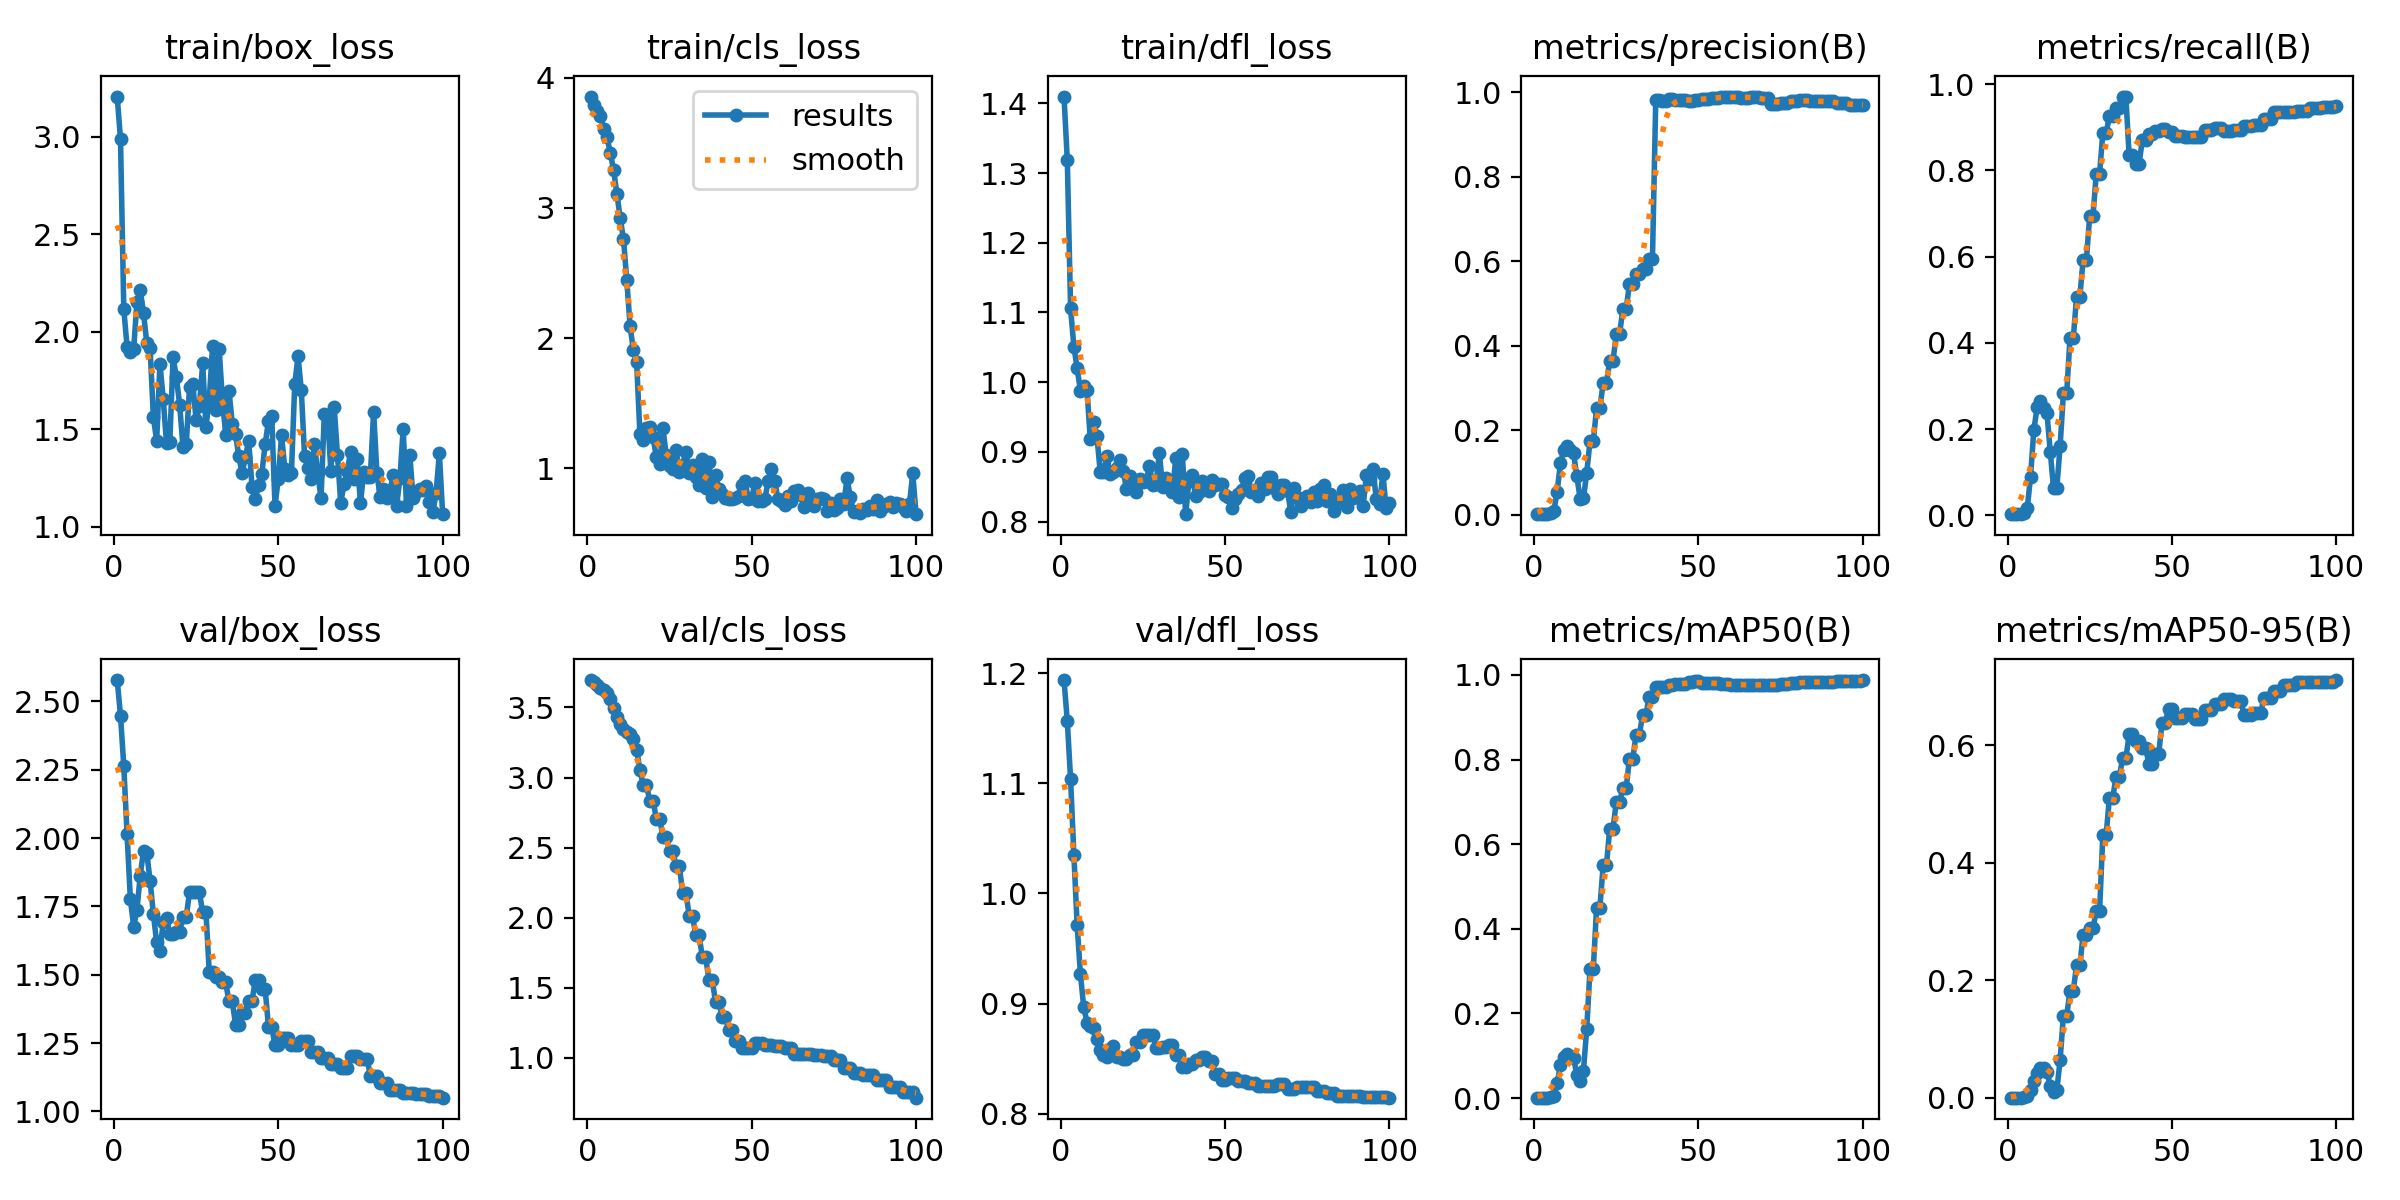

Values plotted in this chart, from the file beside it:
epoch, time, train/box_loss, train/cls_loss, train/dfl_loss, metrics/precision(B), metrics/recall(B), metrics/mAP50(B), metrics/mAP50-95(B), val/box_loss, val/cls_loss, val/dfl_loss, lr/pg0, lr/pg1, lr/pg2
1, 7.25, 3.205, 3.856, 1.41, 0.00167, 0.00271, 0.00093, 0.00043, 2.578, 3.695, 1.194, 0, 0, 0
2, 13.74, 2.985, 3.788, 1.319, 0.00167, 0.00271, 0.00091, 0.00052, 2.448, 3.682, 1.156, 1.9802e-05, 1.9802e-05, 1.9802e-05
3, 20.02, 2.116, 3.748, 1.106, 0.00167, 0.00271, 0.00096, 0.00057, 2.264, 3.662, 1.103, 3.9208e-05, 3.9208e-05, 3.9208e-05
4, 26.85, 1.922, 3.703, 1.051, 0.00167, 0.00271, 0.00101, 0.00058, 2.014, 3.641, 1.035, 5.8218e-05, 5.8218e-05, 5.8218e-05
5, 33.19, 1.898, 3.603, 1.02, 0.00333, 0.00542, 0.00192, 0.00075, 1.777, 3.622, 0.9711, 7.6832e-05, 7.6832e-05, 7.6832e-05
6, 40, 1.909, 3.542, 0.9873, 0.01, 0.01626, 0.0058, 0.00259, 1.676, 3.603, 0.9265, 9.505e-05, 9.505e-05, 9.505e-05
7, 45.87, 2.155, 3.42, 0.9949, 0.055, 0.08943, 0.03488, 0.01306, 1.736, 3.558, 0.8966, 0.0001129, 0.0001129, 0.0001129
8, 55.32, 2.214, 3.291, 0.9881, 0.1217, 0.1978, 0.07726, 0.02922, 1.863, 3.493, 0.8828, 0.0001303, 0.0001303, 0.0001303
9, 62.41, 2.094, 3.107, 0.9178, 0.1542, 0.2507, 0.0973, 0.04228, 1.954, 3.431, 0.8799, 0.0001473, 0.0001473, 0.0001473
10, 69.04, 1.943, 2.922, 0.9424, 0.1625, 0.2642, 0.1044, 0.05012, 1.947, 3.384, 0.8778, 0.000164, 0.000164, 0.000164
11, 75.75, 1.917, 2.76, 0.9231, 0.1525, 0.248, 0.09942, 0.05019, 1.843, 3.348, 0.8677, 0.0001802, 0.0001802, 0.0001802
12, 81.67, 1.564, 2.446, 0.8717, 0.1458, 0.2371, 0.09448, 0.04491, 1.722, 3.322, 0.8581, 0.000196, 0.000196, 0.000196
13, 87.18, 1.439, 2.096, 0.8704, 0.09083, 0.1477, 0.05417, 0.02022, 1.619, 3.312, 0.8533, 0.0002115, 0.0002115, 0.0002115
14, 93.19, 1.836, 1.905, 0.8944, 0.03833, 0.06233, 0.04065, 0.00928, 1.586, 3.278, 0.8512, 0.0002265, 0.0002265, 0.0002265
15, 98.97, 1.654, 1.814, 0.8687, 0.03917, 0.06369, 0.06441, 0.01302, 1.693, 3.197, 0.8591, 0.0002412, 0.0002412, 0.0002412
16, 104.4, 1.428, 1.265, 0.8708, 0.09917, 0.1613, 0.1633, 0.06472, 1.709, 3.057, 0.8614, 0.0002555, 0.0002555, 0.0002555
17, 112.3, 1.436, 1.217, 0.8762, 0.1742, 0.2832, 0.3049, 0.1402, 1.647, 2.945, 0.8516, 0.0002693, 0.0002693, 0.0002693
18, 118.1, 1.868, 1.308, 0.8877, 0.1742, 0.2832, 0.3049, 0.1402, 1.647, 2.945, 0.8516, 0.0002828, 0.0002828, 0.0002828
19, 125.7, 1.766, 1.319, 0.8722, 0.2525, 0.4106, 0.4499, 0.1819, 1.657, 2.835, 0.8501, 0.0002958, 0.0002958, 0.0002958
20, 133.4, 1.626, 1.238, 0.8473, 0.2525, 0.4106, 0.4499, 0.1819, 1.657, 2.835, 0.8501, 0.0003085, 0.0003085, 0.0003085
21, 139.3, 1.409, 1.083, 0.8659, 0.3117, 0.5068, 0.5497, 0.2262, 1.713, 2.706, 0.8531, 0.0003208, 0.0003208, 0.0003208
22, 145.1, 1.422, 1.033, 0.8509, 0.3117, 0.5068, 0.5497, 0.2262, 1.713, 2.706, 0.8531, 0.0003327, 0.0003327, 0.0003327
23, 151.6, 1.715, 1.306, 0.8428, 0.365, 0.5935, 0.6368, 0.2775, 1.802, 2.579, 0.8652, 0.0003442, 0.0003442, 0.0003442
24, 158.9, 1.731, 1.101, 0.8612, 0.365, 0.5935, 0.6368, 0.2775, 1.802, 2.579, 0.8652, 0.0003553, 0.0003553, 0.0003553
25, 166, 1.549, 1.021, 0.8574, 0.4275, 0.6951, 0.7003, 0.2893, 1.802, 2.477, 0.8711, 0.000366, 0.000366, 0.000366
26, 171.4, 1.618, 0.9967, 0.858, 0.4275, 0.6951, 0.7003, 0.2893, 1.802, 2.477, 0.8711, 0.0003763, 0.0003763, 0.0003763
27, 178.2, 1.837, 1.137, 0.8796, 0.4875, 0.7927, 0.7326, 0.3178, 1.728, 2.366, 0.8717, 0.0003862, 0.0003862, 0.0003862
28, 183.6, 1.514, 0.9686, 0.8529, 0.4875, 0.7927, 0.7326, 0.3178, 1.728, 2.366, 0.8717, 0.0003957, 0.0003957, 0.0003957
29, 190, 1.652, 1.028, 0.8545, 0.5458, 0.8875, 0.8022, 0.4482, 1.509, 2.179, 0.8594, 0.0004048, 0.0004048, 0.0004048
30, 196.9, 1.924, 1.126, 0.8982, 0.5458, 0.8875, 0.8022, 0.4482, 1.509, 2.179, 0.8594, 0.0004135, 0.0004135, 0.0004135
31, 203.6, 1.6, 0.9633, 0.8493, 0.5692, 0.9255, 0.8581, 0.5104, 1.493, 2.014, 0.8609, 0.0004218, 0.0004218, 0.0004218
32, 210.1, 1.912, 1.023, 0.8623, 0.5692, 0.9255, 0.8581, 0.5104, 1.493, 2.014, 0.8609, 0.0004297, 0.0004297, 0.0004297
33, 216.6, 1.653, 0.9329, 0.8595, 0.5817, 0.9458, 0.9059, 0.5458, 1.471, 1.874, 0.8619, 0.0004372, 0.0004372, 0.0004372
34, 222.4, 1.471, 0.8695, 0.8427, 0.5817, 0.9458, 0.9059, 0.5458, 1.471, 1.874, 0.8619, 0.0004444, 0.0004444, 0.0004444
35, 229, 1.698, 1.073, 0.8907, 0.6058, 0.9715, 0.9476, 0.5778, 1.402, 1.719, 0.8532, 0.0004511, 0.0004511, 0.0004511
36, 235.4, 1.528, 0.8507, 0.8356, 0.6058, 0.9715, 0.9476, 0.5778, 1.402, 1.719, 0.8532, 0.0004574, 0.0004574, 0.0004574
37, 242, 1.474, 1.05, 0.8968, 0.9809, 0.8348, 0.9712, 0.6184, 1.317, 1.555, 0.8423, 0.0004634, 0.0004634, 0.0004634
38, 248.5, 1.362, 0.7815, 0.8105, 0.9809, 0.8348, 0.9712, 0.6184, 1.317, 1.555, 0.8423, 0.0004689, 0.0004689, 0.0004689
39, 256.5, 1.275, 0.95, 0.8577, 0.9788, 0.8145, 0.9716, 0.6079, 1.361, 1.401, 0.8452, 0.0004741, 0.0004741, 0.0004741
40, 264.1, 1.36, 0.8366, 0.8662, 0.9788, 0.8145, 0.9716, 0.6079, 1.361, 1.401, 0.8452, 0.0004788, 0.0004788, 0.0004788
41, 271.4, 1.44, 0.8011, 0.837, 0.9847, 0.8699, 0.9766, 0.5957, 1.403, 1.294, 0.8483, 0.0004832, 0.0004832, 0.0004832
42, 277.4, 1.206, 0.7722, 0.8426, 0.9847, 0.8699, 0.9766, 0.5957, 1.403, 1.294, 0.8483, 0.0004872, 0.0004872, 0.0004872
43, 283.9, 1.141, 0.763, 0.8577, 0.982, 0.8856, 0.9785, 0.5688, 1.479, 1.2, 0.8516, 0.0004907, 0.0004907, 0.0004907
44, 291.3, 1.216, 0.7596, 0.8496, 0.982, 0.8856, 0.9785, 0.5688, 1.479, 1.2, 0.8516, 0.0004939, 0.0004939, 0.0004939
45, 304.6, 1.272, 0.7702, 0.8443, 0.9808, 0.8916, 0.9794, 0.5859, 1.449, 1.121, 0.8476, 0.0004967, 0.0004967, 0.0004967
46, 319.8, 1.424, 0.7838, 0.8599, 0.9808, 0.8916, 0.9794, 0.5859, 1.449, 1.121, 0.8476, 0.0004991, 0.0004991, 0.0004991
47, 329.6, 1.541, 0.8728, 0.8519, 0.9793, 0.8971, 0.9822, 0.6386, 1.31, 1.069, 0.8363, 0.000501, 0.000501, 0.000501
48, 345.6, 1.566, 0.8987, 0.8541, 0.9793, 0.8971, 0.9822, 0.6386, 1.31, 1.069, 0.8363, 0.0005026, 0.0005026, 0.0005026
49, 356.7, 1.106, 0.762, 0.8534, 0.9813, 0.8889, 0.985, 0.6622, 1.241, 1.072, 0.8309, 0.0005038, 0.0005038, 0.0005038
50, 365.4, 1.247, 0.7692, 0.8384, 0.9813, 0.8889, 0.985, 0.6622, 1.241, 1.072, 0.8309, 0.0005046, 0.0005046, 0.0005046
51, 375.3, 1.468, 0.8873, 0.8346, 0.9841, 0.8794, 0.9808, 0.6471, 1.268, 1.104, 0.832, 0.000505, 0.000505, 0.000505
52, 385.1, 1.295, 0.7486, 0.8191, 0.9841, 0.8794, 0.9808, 0.6471, 1.268, 1.104, 0.832, 0.000505, 0.000505, 0.000505
53, 395.4, 1.267, 0.7498, 0.8316, 0.9841, 0.8794, 0.9808, 0.6471, 1.268, 1.104, 0.832, 0.0005046, 0.0005046, 0.0005046
54, 406.1, 1.276, 0.7642, 0.8388, 0.9855, 0.878, 0.9803, 0.6526, 1.244, 1.093, 0.83, 0.0005038, 0.0005038, 0.0005038
55, 416.2, 1.73, 0.8981, 0.8449, 0.9855, 0.878, 0.9803, 0.6526, 1.244, 1.093, 0.83, 0.0005026, 0.0005026, 0.0005026
56, 428.3, 1.873, 0.9973, 0.8624, 0.9855, 0.878, 0.9803, 0.6526, 1.244, 1.093, 0.83, 0.000501, 0.000501, 0.000501
57, 437, 1.702, 0.9012, 0.8654, 0.9893, 0.8787, 0.9785, 0.6446, 1.256, 1.085, 0.8281, 0.0004991, 0.0004991, 0.0004991
58, 445.9, 1.361, 0.7632, 0.8424, 0.9893, 0.8787, 0.9785, 0.6446, 1.256, 1.085, 0.8281, 0.0004967, 0.0004967, 0.0004967
59, 453.3, 1.301, 0.7486, 0.8451, 0.9893, 0.8787, 0.9785, 0.6446, 1.256, 1.085, 0.8281, 0.0004939, 0.0004939, 0.0004939
60, 460.9, 1.246, 0.7209, 0.8365, 0.988, 0.8929, 0.9768, 0.6597, 1.218, 1.068, 0.8251, 0.0004908, 0.0004908, 0.0004908
... 40 more rows
